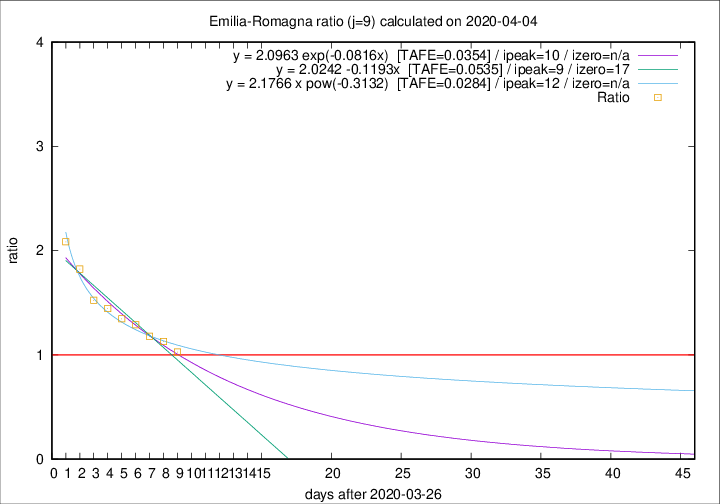

Source data for this figure (header and first rows):
2020-04-04, 75, 1977, 803, 781, 1.0282
2020-04-03, 91, 1902, 825, 731, 1.129
2020-04-02, 79, 1811, 826, 701, 1.178
2020-04-01, 88, 1732, 840, 651, 1.29
2020-03-31, 106, 1644, 828, 615, 1.346
2020-03-30, 95, 1538, 823, 569, 1.446
2020-03-29, 99, 1443, 803, 527, 1.524
2020-03-28, 77, 1344, 813, 446, 1.823
2020-03-27, 93, 1267, 809, 388, 2.085
